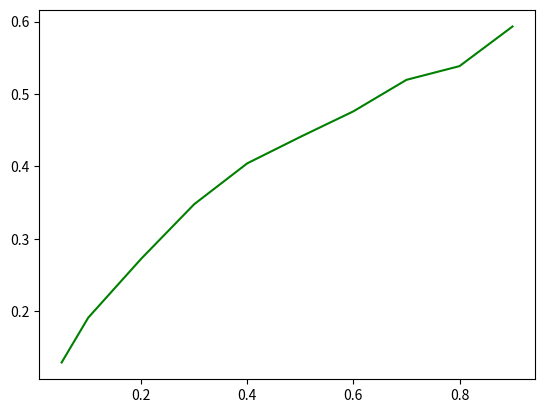

Generate this figure with matplotlib:
import matplotlib.pyplot as plt
import numpy as np

def norm(a):
    a = np.array(a)
    a_min = np.min(a)
    a_max = np.max(a)
    a = (a - a_min) / (a_max - a_min)
    a = list(a)
    return a

x = [0.05, 0.1, 0.2, 0.3, 0.4, 0.5, 0.6, 0.7, 0.8, 0.9]
y_100_solo_algin = [0.8193169830736347, 0.8402917323292142, 0.8478295247721787, 0.8505666654514737, 0.8456222721655713,
                    0.8367256910172849, 0.8275414114797608, 0.8081283126656725, 0.7963132223574372, 0.7540009478114189]
y_100_1_8 = [0.14189552509461176, 0.2219112741865353, 0.3294435140228502, 0.42920970740051967, 0.507937686746937,
     0.5639056061906909, 0.6157520012523869, 0.6799139801487633, 0.7046873553128957, 0.7706858755361132]
y_100_raw = [0.12925413620071766, 0.19101782786444355, 0.2725500092714436, 0.3479363809391548, 0.4043539311180042,
             0.4408775243563678, 0.4761639383804491, 0.519660796768504, 0.5385981758441499, 0.5933634067842712]
y_100_solo_algin = y_100_solo_algin
y_100_1_8 = y_100_1_8
y_100_raw = y_100_raw
# plt.plot(x, y_100_solo_algin, 'r')
# plt.plot(x, y_100_1_8, 'b')
plt.plot(x, y_100_raw, 'g')
plt.savefig('./val100.jpg')